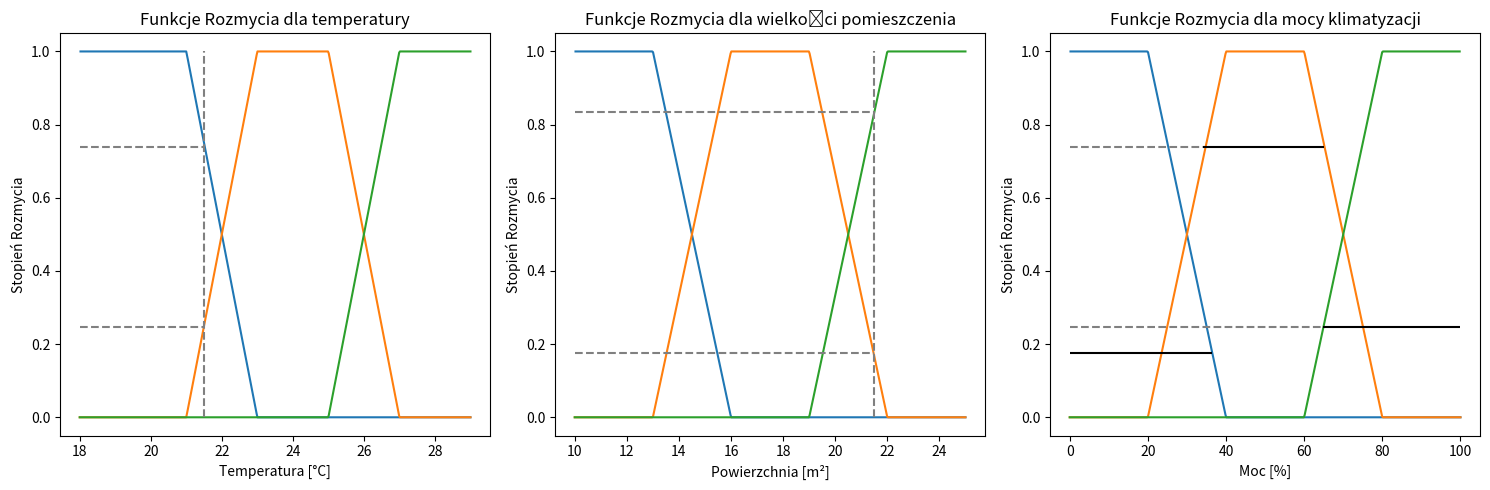

Python code for this plot:
import numpy as np
import matplotlib.pyplot as plt


# Funkcja do generowania funkcji przynależności trapezoidalnych

def trapezoidal(x, a, b, c, d):
    return np.maximum(0, np.minimum((x-a)/(b-a), np.minimum(1, (d-x)/(d-c))))

# Zakresy dla parametrów
x_temp = np.linspace(18, 29, 500)  # temperatura
x_size = np.linspace(10, 25, 500)  # wielkość pomieszczenia
x_power = np.linspace(0, 100, 500)  # moc klimatyzacji

# Funkcje przynależności dla temperatury
temp_low = trapezoidal(x_temp, 18, 18, 21, 23)
temp_medium = trapezoidal(x_temp, 21, 23, 25, 27)
temp_high = trapezoidal(x_temp, 25, 27, 29, 35)

# Funkcje przynależności dla wielkości pomieszczenia
size_small = trapezoidal(x_size, 10, 10, 13, 16)
size_medium = trapezoidal(x_size, 13, 16, 19, 22)
size_large = trapezoidal(x_size, 19, 22, 25, 35)

# Funkcje przynależności dla mocy klimatyzacji
power_low = trapezoidal(x_power, 0, 0, 20, 40)
power_medium = trapezoidal(x_power, 20, 40, 60, 80)
power_high = trapezoidal(x_power, 60, 80, 100, 100)

x = 21.5
y1 = 0
y2 = 1

x2 = 18
x3 = 10
y3 = 0.247
y4 = 0.738
y5 = 0.175
y6 = 0.835

# Wykresy dla temperatury
plt.figure(figsize=(15, 5))

plt.subplot(1, 3, 1)
plt.plot(x_temp, temp_low, label='Niska (Low)')
plt.plot(x_temp, temp_medium, label='Średnia (Medium)')
plt.plot(x_temp, temp_high, label='Wysoka (High)')
plt.vlines(x=x, ymin=y1, ymax=y2, color='grey', linestyle='--', label='Vertical Line')
plt.hlines(y=y3, xmin=x2, xmax=x, color='grey', linestyle='--', label='Horizontal Line')
plt.hlines(y=y4, xmin=x2, xmax=x, color='grey', linestyle='--', label='Horizontal Line')
plt.title("Funkcje Rozmycia dla temperatury")
plt.xlabel("Temperatura [°C]")
plt.ylabel("Stopień Rozmycia")
# plt.legend()

# Wykresy dla wielkości pomieszczenia
plt.subplot(1, 3, 2)
plt.plot(x_size, size_small, label='Małe (Small)')
plt.plot(x_size, size_medium, label='Średnie (Medium)')
plt.plot(x_size, size_large, label='Duże (Large)')
plt.vlines(x=x, ymin=y1, ymax=y2, color='grey', linestyle='--', label='Vertical Line')
plt.hlines(y=y5, xmin=x3, xmax=x, color='grey', linestyle='--', label='Horizontal Line')
plt.hlines(y=y6, xmin=x3, xmax=x, color='grey', linestyle='--', label='Horizontal Line')
plt.title("Funkcje Rozmycia dla wielkości pomieszczenia")
plt.xlabel("Powierzchnia [m²]")
plt.ylabel("Stopień Rozmycia")
# plt.legend()

# Wykresy dla mocy klimatyzacji
plt.subplot(1, 3, 3)
plt.plot(x_power, power_low, label='Niska (Low)')
plt.plot(x_power, power_medium, label='Średnia (Medium)')
plt.plot(x_power, power_high, label='Wysoka (High)')
plt.hlines(y=y3, xmin=0, xmax=64.91, color='grey', linestyle='--', label='Horizontal Line')
plt.hlines(y=y3, xmin=64.91, xmax=100, color='black', linestyle='-', label='Horizontal Line')
plt.hlines(y=y4, xmin=0, xmax=34, color='grey', linestyle='--', label='Horizontal Line')
plt.hlines(y=y4, xmin=34, xmax=65, color='black', linestyle='-', label='Horizontal Line')
plt.hlines(y=0.175, xmin=0, xmax=36.4, color='black', linestyle='-')
plt.title("Funkcje Rozmycia dla mocy klimatyzacji")
plt.xlabel("Moc [%]")
plt.ylabel("Stopień Rozmycia")
# plt.legend()

plt.tight_layout()
plt.show()